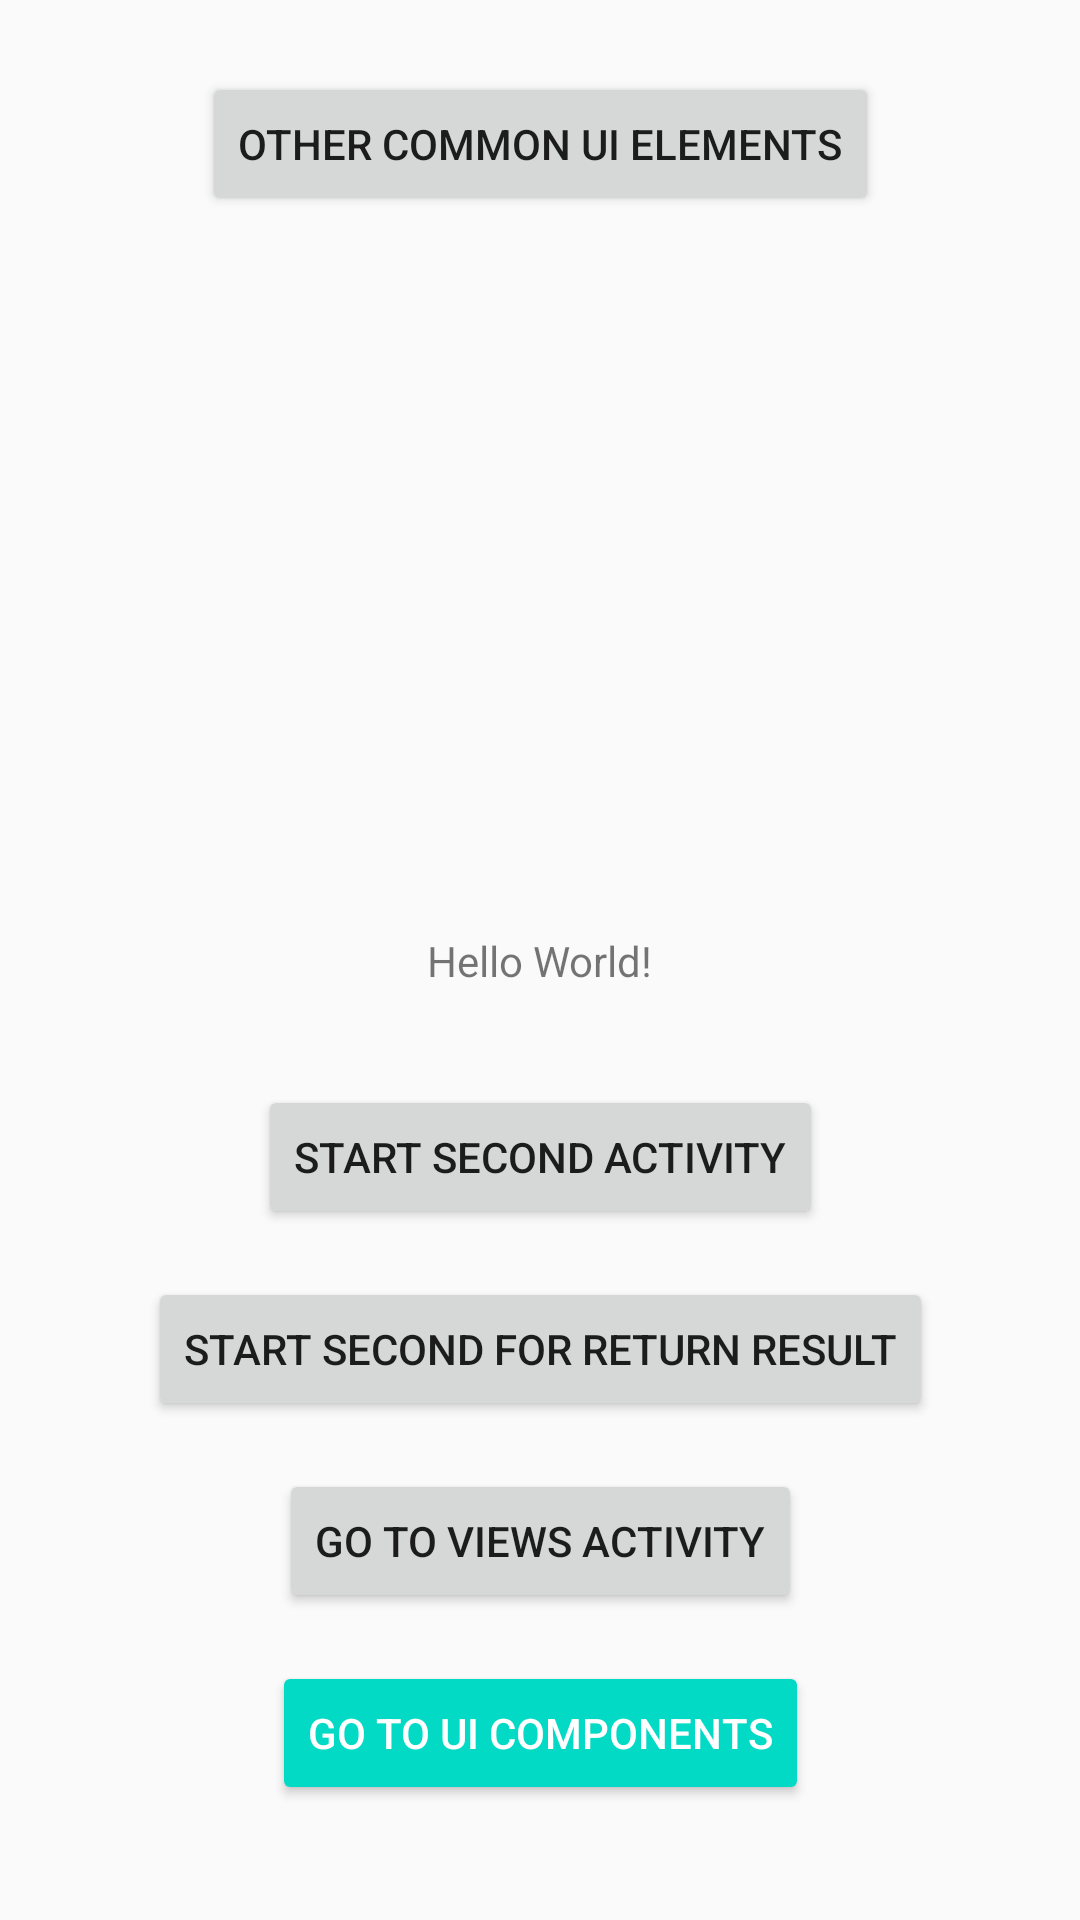

Here is an Android app screen rendered from its layout file. Give the layout XML and the strings, colors and styles it references.
<!-- AndroidManifest.xml: application theme AppTheme -->
<!-- res/layout/content_main.xml -->
<?xml version="1.0" encoding="utf-8"?>
<androidx.constraintlayout.widget.ConstraintLayout xmlns:android="http://schemas.android.com/apk/res/android"
    xmlns:app="http://schemas.android.com/apk/res-auto"
    xmlns:tools="http://schemas.android.com/tools"
    android:layout_width="match_parent"
    android:layout_height="match_parent"
    app:layout_behavior="@string/appbar_scrolling_view_behavior"
    tools:context=".MainActivity"
    tools:showIn="@layout/activity_main">

    <TextView
        android:id="@+id/textView"
        android:layout_width="wrap_content"
        android:layout_height="wrap_content"
        android:text="Hello World!"
        app:layout_constraintBottom_toBottomOf="parent"
        app:layout_constraintLeft_toLeftOf="parent"
        app:layout_constraintRight_toRightOf="parent"
        app:layout_constraintTop_toTopOf="parent" />

    <Button
        android:id="@+id/btnStartSecondActivity"
        android:layout_width="wrap_content"
        android:layout_height="wrap_content"
        android:layout_marginTop="32dp"
        android:text="Start Second Activity"
        app:layout_constraintEnd_toEndOf="parent"
        app:layout_constraintStart_toStartOf="parent"
        app:layout_constraintTop_toBottomOf="@+id/textView" />

    <Button
        android:id="@+id/btnStartSecondFroResult"
        android:layout_width="wrap_content"
        android:layout_height="wrap_content"
        android:layout_marginTop="16dp"
        android:text="Start Second for Return Result"
        app:layout_constraintEnd_toEndOf="parent"
        app:layout_constraintStart_toStartOf="parent"
        app:layout_constraintTop_toBottomOf="@+id/btnStartSecondActivity" />

    <Button
        android:id="@+id/btnGoToViewsActivity"
        android:layout_width="wrap_content"
        android:layout_height="wrap_content"
        android:layout_marginTop="16dp"
        android:text="@string/btn_lbl_go_to_views_activity"
        app:layout_constraintEnd_toEndOf="parent"
        app:layout_constraintStart_toStartOf="parent"
        app:layout_constraintTop_toBottomOf="@+id/btnStartSecondFroResult" />

    <Button
        android:id="@+id/btnGoToUIComponents"
        android:layout_width="wrap_content"
        android:layout_height="wrap_content"
        android:layout_marginTop="16dp"
        style="@style/Widget.AppCompat.Button.Colored"
        android:text="@string/btn_lbl_go_to_ui_components"
        app:layout_constraintEnd_toEndOf="parent"
        app:layout_constraintStart_toStartOf="parent"
        app:layout_constraintTop_toBottomOf="@+id/btnGoToViewsActivity" />

    <Button
        android:id="@+id/btnGoToOtherCommonUIElementsActivity"
        android:layout_width="wrap_content"
        android:layout_height="wrap_content"
        android:layout_marginTop="24dp"
        android:text="@string/btn_lbl_other_common_ui_elements"
        app:layout_constraintEnd_toEndOf="parent"
        app:layout_constraintStart_toStartOf="parent"
        app:layout_constraintTop_toTopOf="parent" />


</androidx.constraintlayout.widget.ConstraintLayout>
<!-- res/layout/activity_main.xml (included above) -->
<?xml version="1.0" encoding="utf-8"?>
<androidx.coordinatorlayout.widget.CoordinatorLayout xmlns:android="http://schemas.android.com/apk/res/android"
    xmlns:app="http://schemas.android.com/apk/res-auto"
    xmlns:tools="http://schemas.android.com/tools"
    android:layout_width="match_parent"
    android:layout_height="match_parent"
    tools:context=".MainActivity">

    <com.google.android.material.appbar.AppBarLayout
        android:layout_width="match_parent"
        android:layout_height="wrap_content"
        android:theme="@style/AppTheme.AppBarOverlay">

        <androidx.appcompat.widget.Toolbar
            android:id="@+id/toolbar"
            android:layout_width="match_parent"
            android:layout_height="?attr/actionBarSize"
            android:background="?attr/colorPrimary"
            app:popupTheme="@style/AppTheme.PopupOverlay" />

    </com.google.android.material.appbar.AppBarLayout>

    <include layout="@layout/content_main" />

    <com.google.android.material.floatingactionbutton.FloatingActionButton
        android:id="@+id/fab"
        android:layout_width="wrap_content"
        android:layout_height="wrap_content"
        android:layout_gravity="bottom|end"
        android:layout_margin="@dimen/fab_margin"
        app:srcCompat="@drawable/ic_arrow_forward_white_24dp" />

</androidx.coordinatorlayout.widget.CoordinatorLayout>
<!-- resources referenced by this layout -->
<resources>
  <string name="btn_lbl_go_to_ui_components">Go To UI Components</string>
  <string name="btn_lbl_go_to_views_activity">Go to Views Activity</string>
  <string name="btn_lbl_other_common_ui_elements">Other Common UI Elements</string>
  <style name="AppTheme.AppBarOverlay" parent="ThemeOverlay.AppCompat.Dark.ActionBar" />
  <style name="AppTheme.PopupOverlay" parent="ThemeOverlay.AppCompat.Light" />
  <style name="AppTheme" parent="Theme.AppCompat.Light.DarkActionBar">
          
          <item name="colorPrimary">@color/colorPrimary</item>
          <item name="colorPrimaryDark">@color/colorPrimaryDark</item>
          <item name="colorAccent">@color/colorAccent</item>
      </style>
  <!-- not gathered from this repository: default colours our renderer supplied (Android Studio template values) -->
  <color name="colorPrimary">#FF6200EE</color>
  <color name="colorPrimaryDark">#FF3700B3</color>
  <color name="colorAccent">#FF03DAC5</color>
</resources>
